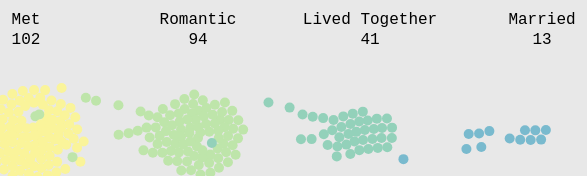
D3 v5 page, settled after 360 driven frames (6 s of simulated time); the page loaded 1 data file(s).


const people = {};
let time_so_far = 0;

// Node size and spacing.
const radius = 5,
	  padding = 1, // Space between nodes
      cluster_padding = 5; // Space between nodes in different stages
    
// Dimensions of chart.
const margin = { top: 20, right: 20, bottom: 20, left: 20 },
      width = 900 - margin.left - margin.right,
      height = 360 - margin.top - margin.bottom; 

const svg = d3.select("#chart").append("svg")
    .attr("width", width + margin.left + margin.right)
    .attr("height", height + margin.top + margin.bottom)
  .append("g")
    .attr("transform", "translate(" + margin.left + "," + margin.top + ")");

d3.select("#chart").style("width", (width+margin.left+margin.right)+"px");


// Group coordinates and meta info. 
const groups = {
    "met": { x: width/5, y: height/2, color: "#FAF49A", cnt: 0, fullname: "Met" }, 
	"romantic": { x: 2*width/5, y: height/2, color: "#BEE5AA", cnt: 0, fullname: "Romantic" },
    "lived": { x: 3*width/5, y: height/2, color: "#93D1BA", cnt: 0, fullname: "Lived Together" },
    "married": { x: 4*width/5, y: height/2, color: "#79BACE", cnt: 0, fullname: "Married" },
};


// Load data.
const stages = d3.tsv("data/stages.tsv", d3.autoType);

// Once data is loaded...
stages.then(function(data) {
    
    // Consolidate stages by pid.
    // The data file is one row per stage change.
    data.forEach(d => {
        if (d3.keys(people).includes(d.pid+"")) {
            people[d.pid+""].push(d);
        } else {
            people[d.pid+""] = [d];
        }
    });
    
    // Create node data.
    var nodes = d3.keys(people).map(function(d) {
        
        // Initialize coount for each group.
        groups[people[d][0].grp].cnt += 1;
        
        return {
            id: "node"+d,
            x: groups[people[d][0].grp].x + Math.random(),
            y: groups[people[d][0].grp].y + Math.random(),
            r: radius,
            color: groups[people[d][0].grp].color,
            group: people[d][0].grp,
            timeleft: people[d][0].duration,
            istage: 0,
            stages: people[d]
        }
    });
    
    
    // Circle for each node.
    const circle = svg.append("g")
        .selectAll("circle")
        .data(nodes)
        .join("circle")
          .attr("cx", d => d.x)
          .attr("cy", d => d.y)
          .attr("fill", d => d.color);
    
    // Ease in the circles.
    circle.transition()
      .delay((d, i) => i * 5)
      .duration(800)
      .attrTween("r", d => {
        const i = d3.interpolate(0, d.r);
        return t => d.r = i(t);
      });



    // Group name labels
    svg.selectAll('.grp')
      .data(d3.keys(groups))
      .join("text")
          .attr("class", "grp")
          .attr("text-anchor", "middle")
          .attr("x", d => groups[d].x)
          .attr("y", d => 50)
          .text(d => groups[d].fullname);
          
    // Group counts
    svg.selectAll('.grpcnt')
      .data(d3.keys(groups))
      .join("text")
          .attr("class", "grpcnt")
          .attr("text-anchor", "middle")
          .attr("x", d => groups[d].x)
          .attr("y", d => 70)
          .text(d => groups[d].cnt);



    // Forces
    const simulation = d3.forceSimulation(nodes)
        .force("x", d => d3.forceX(d.x))
        .force("y", d => d3.forceY(d.y))
        .force("cluster", forceCluster())
        .force("collide", forceCollide())
        .alpha(.09)
        .alphaDecay(0);

    // Adjust position of circles.
    simulation.on("tick", () => {    
        circle
            .attr("cx", d => d.x)
            .attr("cy", d => d.y)
            .attr("fill", d => groups[d.group].color);
        });
    
    
    
    
    // Make time pass. Adjust node stage as necessary.
    function timer() {
        
        nodes.forEach(function(o,i) {
            o.timeleft -= 1;
            if (o.timeleft == 0 && o.istage < o.stages.length-1) {
                // Decrease count for previous group.
                groups[o.group].cnt -= 1;
                
                // Update current node to new group.
                o.istage += 1;
                o.group = o.stages[o.istage].grp;
                o.timeleft = o.stages[o.istage].duration;
                
                // Increment count for new group.
                groups[o.group].cnt += 1;
            }
        });
        
        // Increment time.
        time_so_far += 1;
        d3.select("#timecount .cnt").text(time_so_far);
        
        // Update counters.
        svg.selectAll('.grpcnt').text(d => groups[d].cnt);
        
        // Do it again.
        d3.timeout(timer, 500);
        
    } // @end timer()

    
    // Start things off after a few seconds.
    d3.timeout(timer, 2000);
   
    
});





// Force to increment nodes to groups.
function forceCluster() {
  const strength = .15;
  let nodes;

  function force(alpha) {
    const l = alpha * strength;
    for (const d of nodes) {
      d.vx -= (d.x - groups[d.group].x) * l;
      d.vy -= (d.y - groups[d.group].y) * l;
    }
  }
  force.initialize = _ => nodes = _;

  return force;
}



// Force for collision detection.
function forceCollide() {
  const alpha = 0.2; // fixed for greater rigidity!
  const padding1 = padding; // separation between same-color nodes
  const padding2 = cluster_padding; // separation between different-color nodes
  let nodes;
  let maxRadius;

  function force() {
    const quadtree = d3.quadtree(nodes, d => d.x, d => d.y);
    for (const d of nodes) {
      const r = d.r + maxRadius;
      const nx1 = d.x - r, ny1 = d.y - r;
      const nx2 = d.x + r, ny2 = d.y + r;
      quadtree.visit((q, x1, y1, x2, y2) => {
      
        if (!q.length) do {
          if (q.data !== d) {
            const r = d.r + q.data.r + (d.group === q.data.group ? padding1 : padding2);
            let x = d.x - q.data.x, y = d.y - q.data.y, l = Math.hypot(x, y);
            if (l < r) {
              l = (l - r) / l * alpha;
              d.x -= x *= l, d.y -= y *= l;
              q.data.x += x, q.data.y += y;
            }
          }
        } while (q = q.next);
        return x1 > nx2 || x2 < nx1 || y1 > ny2 || y2 < ny1;
      });
    }
  }

  force.initialize = _ => maxRadius = d3.max(nodes = _, d => d.r) + Math.max(padding1, padding2);

  return force;
}



### data: data/stages.tsv
pid	grp	duration
1	met	16
1	lived	246
1	married	-99
2	met	46
2	romantic	3
2	lived	89
2	married	-99
3	met	26
3	romantic	21
3	married	-99
4	met	7
4	romantic	10
4	lived	17
4	married	-99
5	romantic	114
5	married	-99
6	met	28
6	romantic	47
6	married	-99
7	met	9
7	romantic	45
7	lived	24
7	married	-99
8	met	1
8	romantic	95
8	lived	16
8	married	-99
9	met	5
9	romantic	31
9	lived	40
9	married	-99
10	met	35
10	romantic	130
10	married	-99
11	met	22
11	romantic	74
11	lived	26
11	married	-99
12	met	1
12	romantic	16
12	lived	13
12	married	-99
13	met	2
13	romantic	61
13	lived	11
13	married	-99
14	met	13
14	romantic	6
14	lived	22
14	married	-99
15	met	108
15	romantic	7
15	married	-99
16	lived	19
16	married	-99
17	met	1
17	romantic	4
17	lived	32
17	married	-99
18	met	7
... 806 more rows